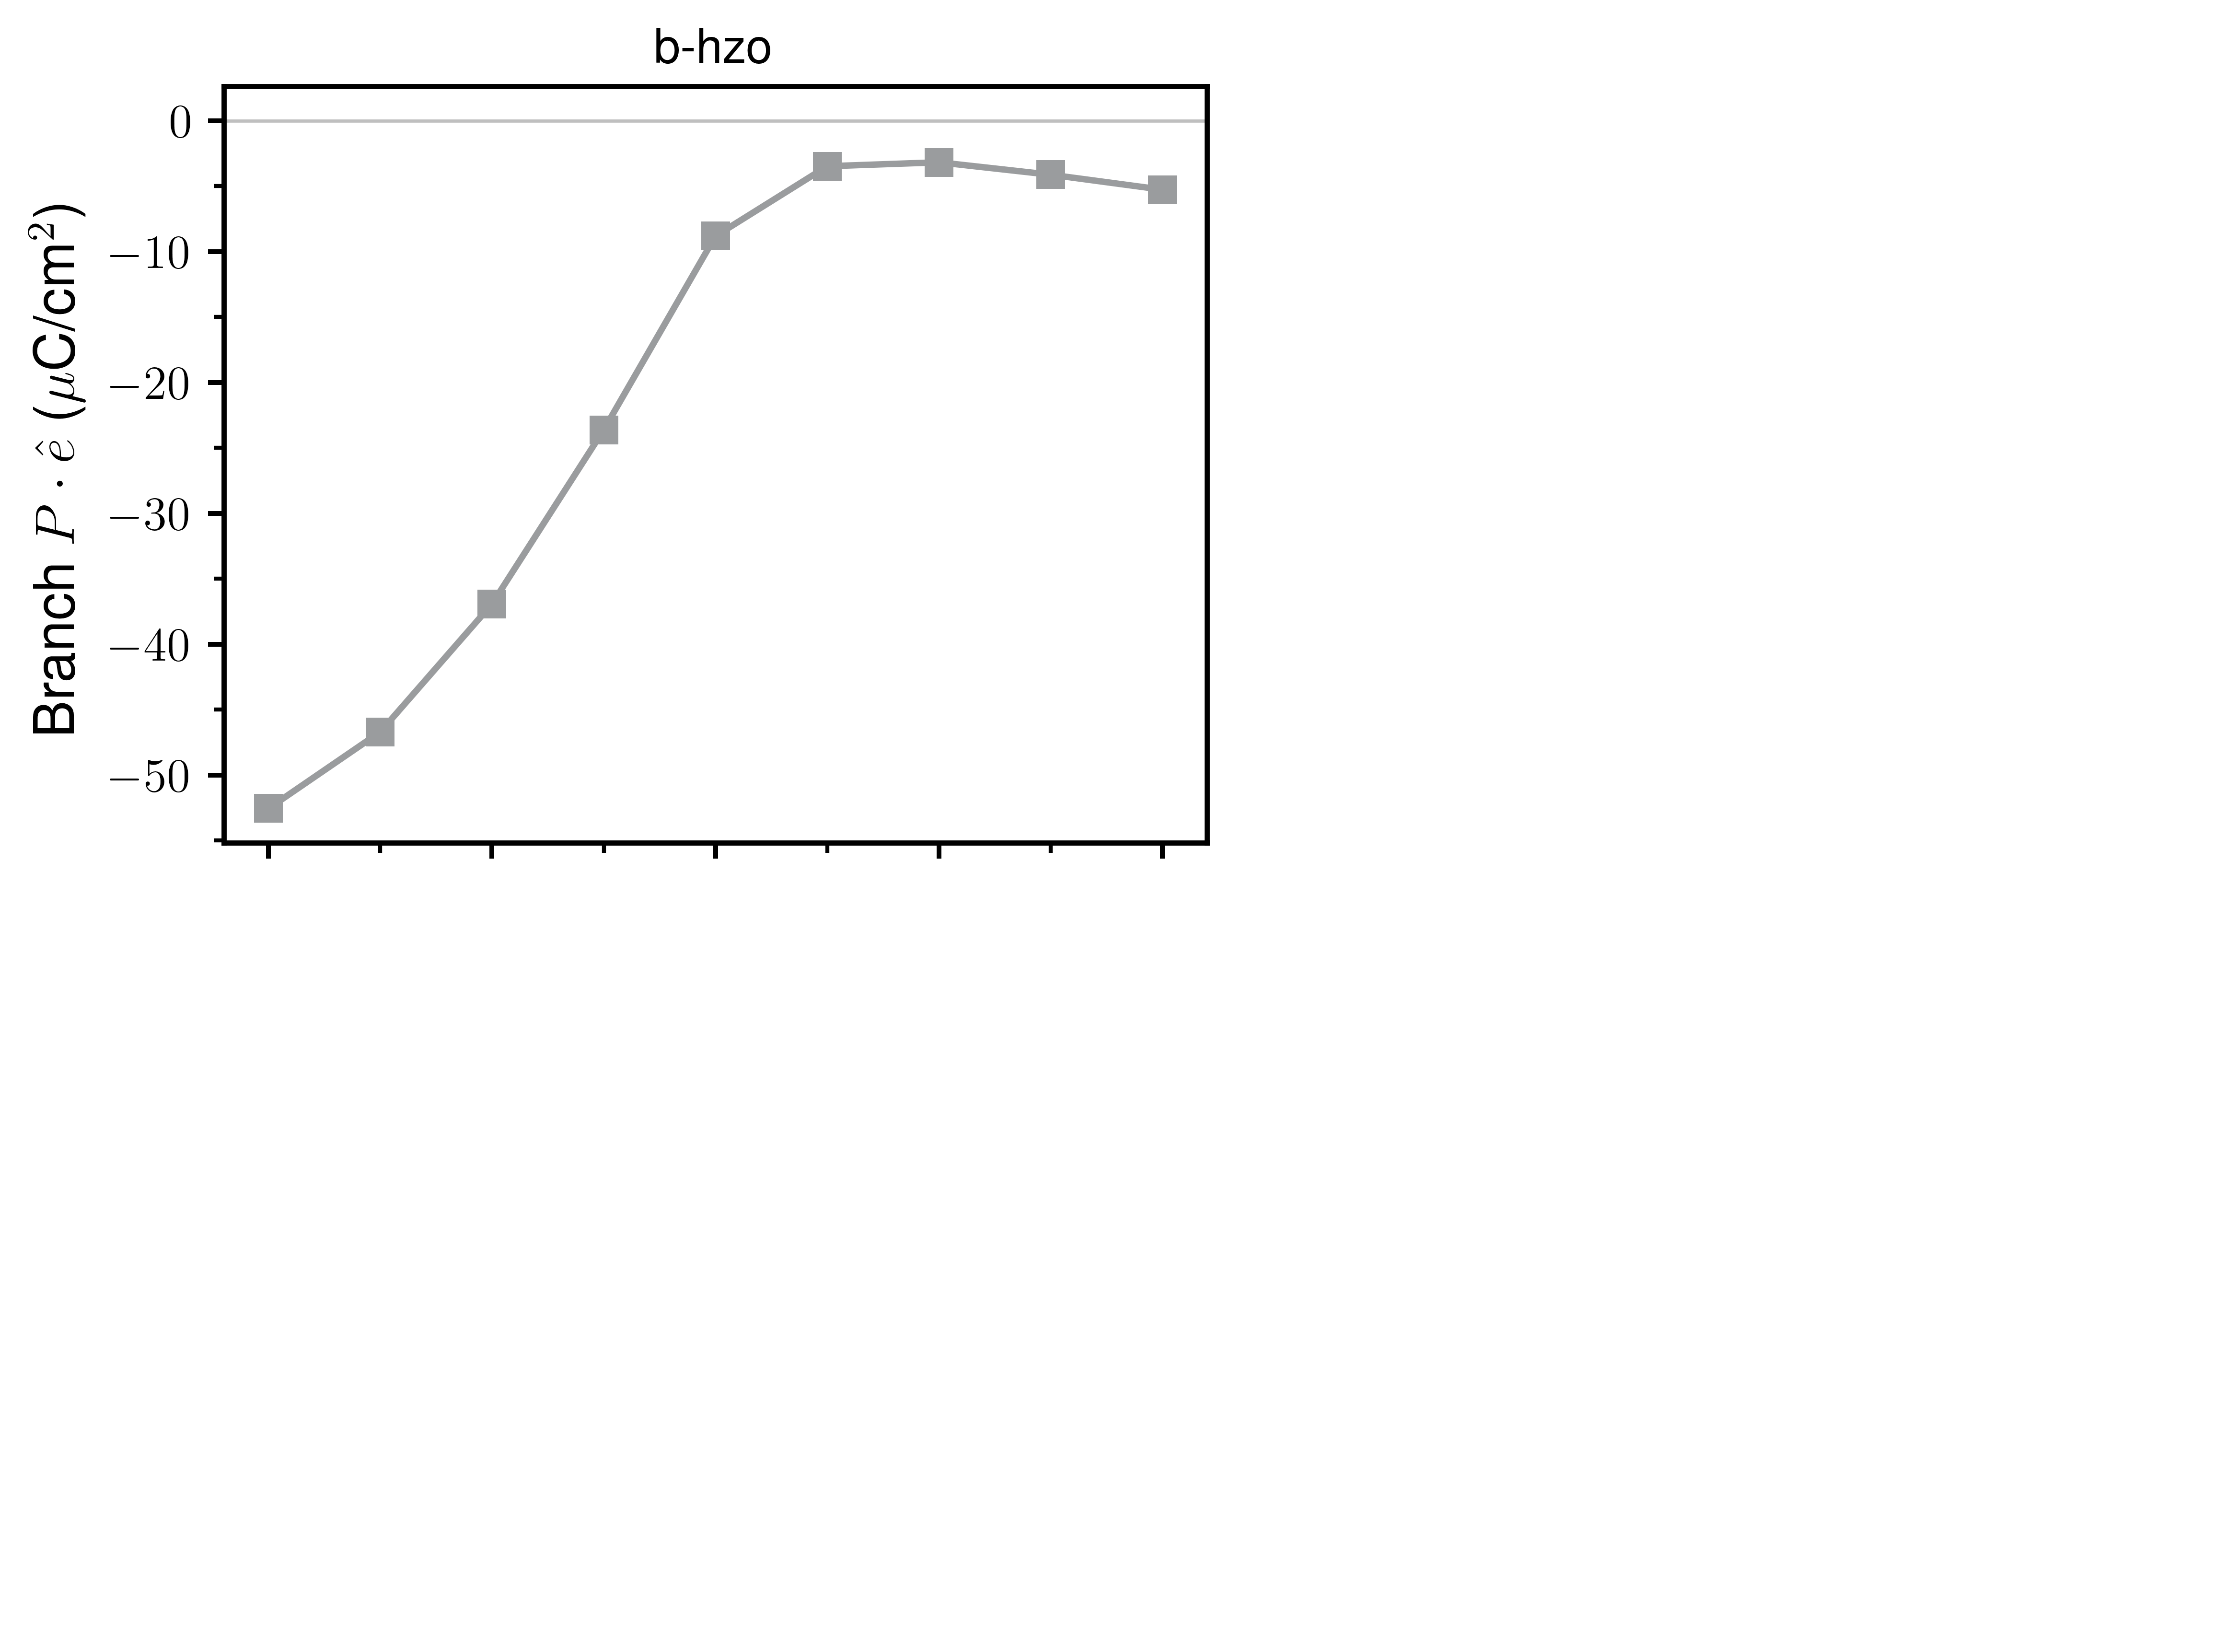

The table this chart was drawn from, first rows:
label, image, P_parallel_field_uC_cm2, P_parallel_branch_uC_cm2, target_P_switching_uC_cm2, target_P_parallel_field_uC_cm2, target_P_parallel_branch_uC_cm2, target_P_uC_cm2_x, target_P_uC_cm2_y, target_P_uC_cm2_z, branch_P_uC_cm2_x, branch_P_uC_cm2_y, branch_P_uC_cm2_z
b-hzo, 0, -52.56, -52.56, 52.6, -52.56, -52.56, 38.98, 2.142, 35.25, 38.98, 2.142, 35.25
b-hzo, 1, -46.71, -46.71, 46.04, -45.99, -45.99, 38.14, 2.127, 26.39, 34.27, 1.902, 31.74
b-hzo, 2, -36.93, -36.93, 39.47, -39.42, -39.42, 37.3, 2.112, 17.53, 27.02, 1.614, 25.18
b-hzo, 3, -23.62, -23.62, 32.91, -32.85, -32.85, 36.45, 2.097, 8.666, 18.24, 1.079, 15.04
b-hzo, 4, -8.809, -8.809, 26.34, -26.29, -26.29, 35.61, 2.082, -0.1954, 11.79, 0.006577, 0.09136
b-hzo, 5, -3.471, -3.471, 19.78, -19.72, -19.72, 34.77, 2.067, -9.057, 18.13, -1.062, -14.87
b-hzo, 6, -3.17, -3.17, 13.22, -13.15, -13.15, 33.92, 2.052, -17.92, 27.02, -1.612, -25.15
b-hzo, 7, -4.12, -4.12, 6.651, -6.578, -6.578, 33.08, 2.036, -26.78, 34.3, -1.898, -31.78
b-hzo, 8, -5.262, -5.262, 0.08677, -0.009211, -0.009211, 32.24, 2.021, -35.64, 38.97, -2.159, -35.25
